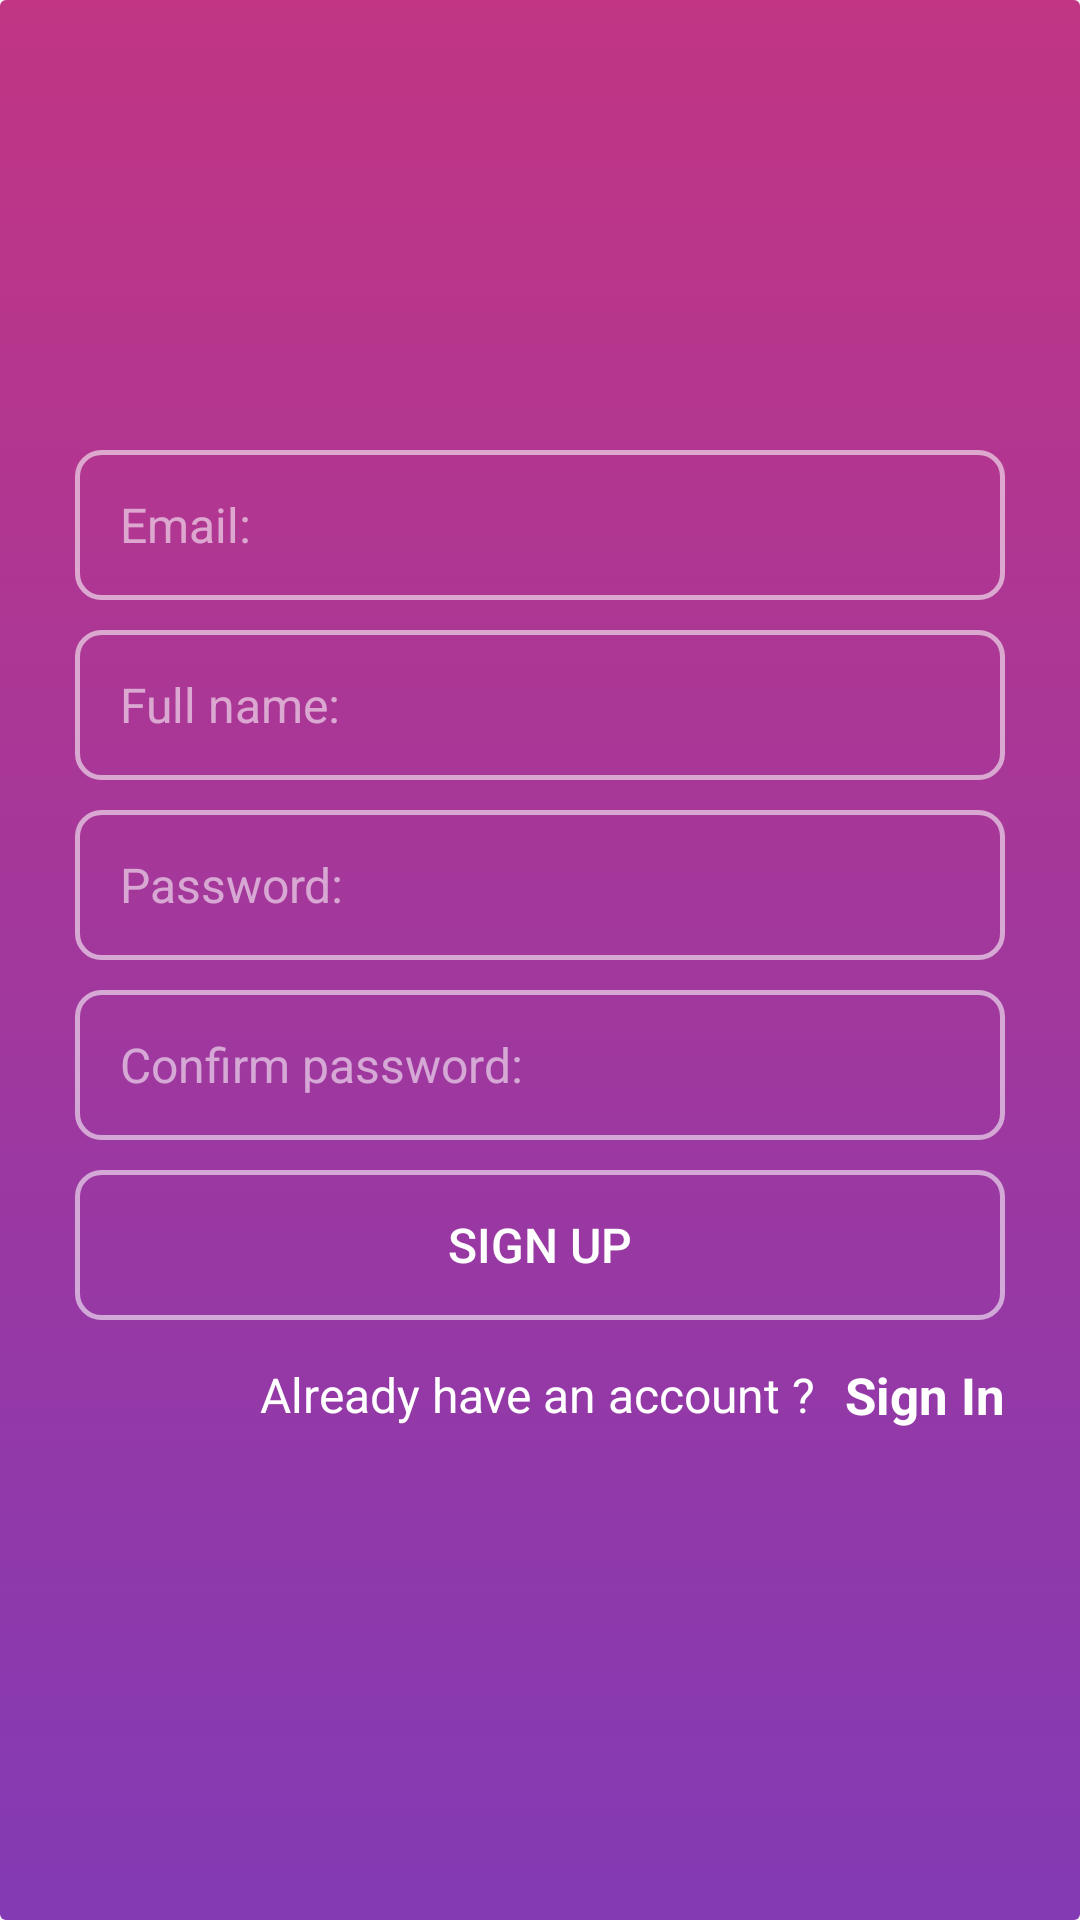

Here is an Android app screen rendered from its layout file. Give the layout XML and the strings, colors and styles it references.
<!-- AndroidManifest.xml: application theme Theme.AppCompat.Light.NoActionBar -->
<!-- res/layout/activity_signup.xml -->
<?xml version="1.0" encoding="utf-8"?>
<androidx.constraintlayout.widget.ConstraintLayout xmlns:android="http://schemas.android.com/apk/res/android"
    xmlns:app="http://schemas.android.com/apk/res-auto"
    xmlns:tools="http://schemas.android.com/tools"
    android:layout_width="match_parent"
    android:layout_height="match_parent">

    <LinearLayout
        android:orientation="vertical"
        android:layout_width="match_parent"
        android:layout_height="match_parent"
        android:background="@drawable/app_main_gradient"
        android:gravity="center_vertical|center_horizontal"
        android:padding="25dp">

        <EditText
            android:id="@+id/et_email"
            android:layout_width="match_parent"
            android:layout_height="50dp"
            android:background="@drawable/view_rounded_corner"
            android:hint="Email: "
            android:paddingLeft="15dp"
            android:paddingRight="15dp"
            android:textColor="#ffffff"
            android:textColorHint="#90ffffff"
            android:textSize="16sp" />
        <EditText
            android:layout_marginTop="10dp"
            android:id="@+id/et_full_name"
            android:layout_width="match_parent"
            android:layout_height="50dp"
            android:background="@drawable/view_rounded_corner"
            android:hint="Full name: "
            android:paddingLeft="15dp"
            android:paddingRight="15dp"
            android:textColor="#ffffff"
            android:textColorHint="#90ffffff"
            android:textSize="16sp" />
        <EditText
            android:layout_marginTop="10dp"
            android:id="@+id/et_password"
            android:layout_width="match_parent"
            android:layout_height="50dp"
            android:background="@drawable/view_rounded_corner"
            android:hint="Password: "
            android:paddingLeft="15dp"
            android:paddingRight="15dp"
            android:textColor="#ffffff"
            android:textColorHint="#90ffffff"
            android:textSize="16sp" />
        <EditText
            android:layout_marginTop="10dp"
            android:id="@+id/et_confirm_password"
            android:layout_width="match_parent"
            android:layout_height="50dp"
            android:background="@drawable/view_rounded_corner"
            android:hint="Confirm password: "
            android:paddingLeft="15dp"
            android:paddingRight="15dp"
            android:textColor="#ffffff"
            android:textColorHint="#90ffffff"
            android:textSize="16sp" />
        <Button
            android:id="@+id/b_signup"
            android:layout_marginTop="10dp"
            android:background="@drawable/view_rounded_corner"
            app:backgroundTint="@null"
            android:text="Sign up"
            android:textColor="#ffffff"
            android:textSize="16sp"
            android:textAllCaps="true"
            android:layout_width="match_parent"
            android:layout_height="50dp"/>

        <LinearLayout
            android:gravity="right|center_vertical"
            android:layout_width="match_parent"
            android:layout_height="50dp">
            <TextView
                android:textSize="16sp"
                android:textColor="#ffffff"
                android:text="Already have an account ?"
                android:layout_width="wrap_content"
                android:layout_height="wrap_content"/>
            <TextView
                android:id="@+id/tv_signin"
                android:gravity="center_vertical"
                android:paddingLeft="10dp"
                android:textSize="17sp"
                android:textStyle="bold"
                android:textColor="#ffffff"
                android:text="Sign In"
                android:layout_width="wrap_content"
                android:layout_height="match_parent"/>


        </LinearLayout>


    </LinearLayout>
</androidx.constraintlayout.widget.ConstraintLayout>
<!-- resources referenced by this layout -->
<resources>
  <!-- drawable app_main_gradient (drawable) -->
  <?xml version="1.0" encoding="utf-8"?>
  <selector xmlns:android="http://schemas.android.com/apk/res/android">
  <item>
  <shape android:shape="rectangle">
      <gradient android:angle="90"
          android:endColor="#c13584"
          android:startColor="#833AB4"/>
      <corners android:radius="2dp"/>
  </shape>
  
  
  </item>
  </selector>
  <!-- drawable view_rounded_corner (drawable-v24) -->
  <?xml version="1.0" encoding="utf-8"?>
  <selector xmlns:android="http://schemas.android.com/apk/res/android">
  <item>
    <shape android:shape="rectangle">
        <stroke android:color="#90ffffff"
            android:width="1.5dp"/>
        <corners android:radius="8dp"/>
        
  
    </shape>
  </item>
  </selector>
</resources>
